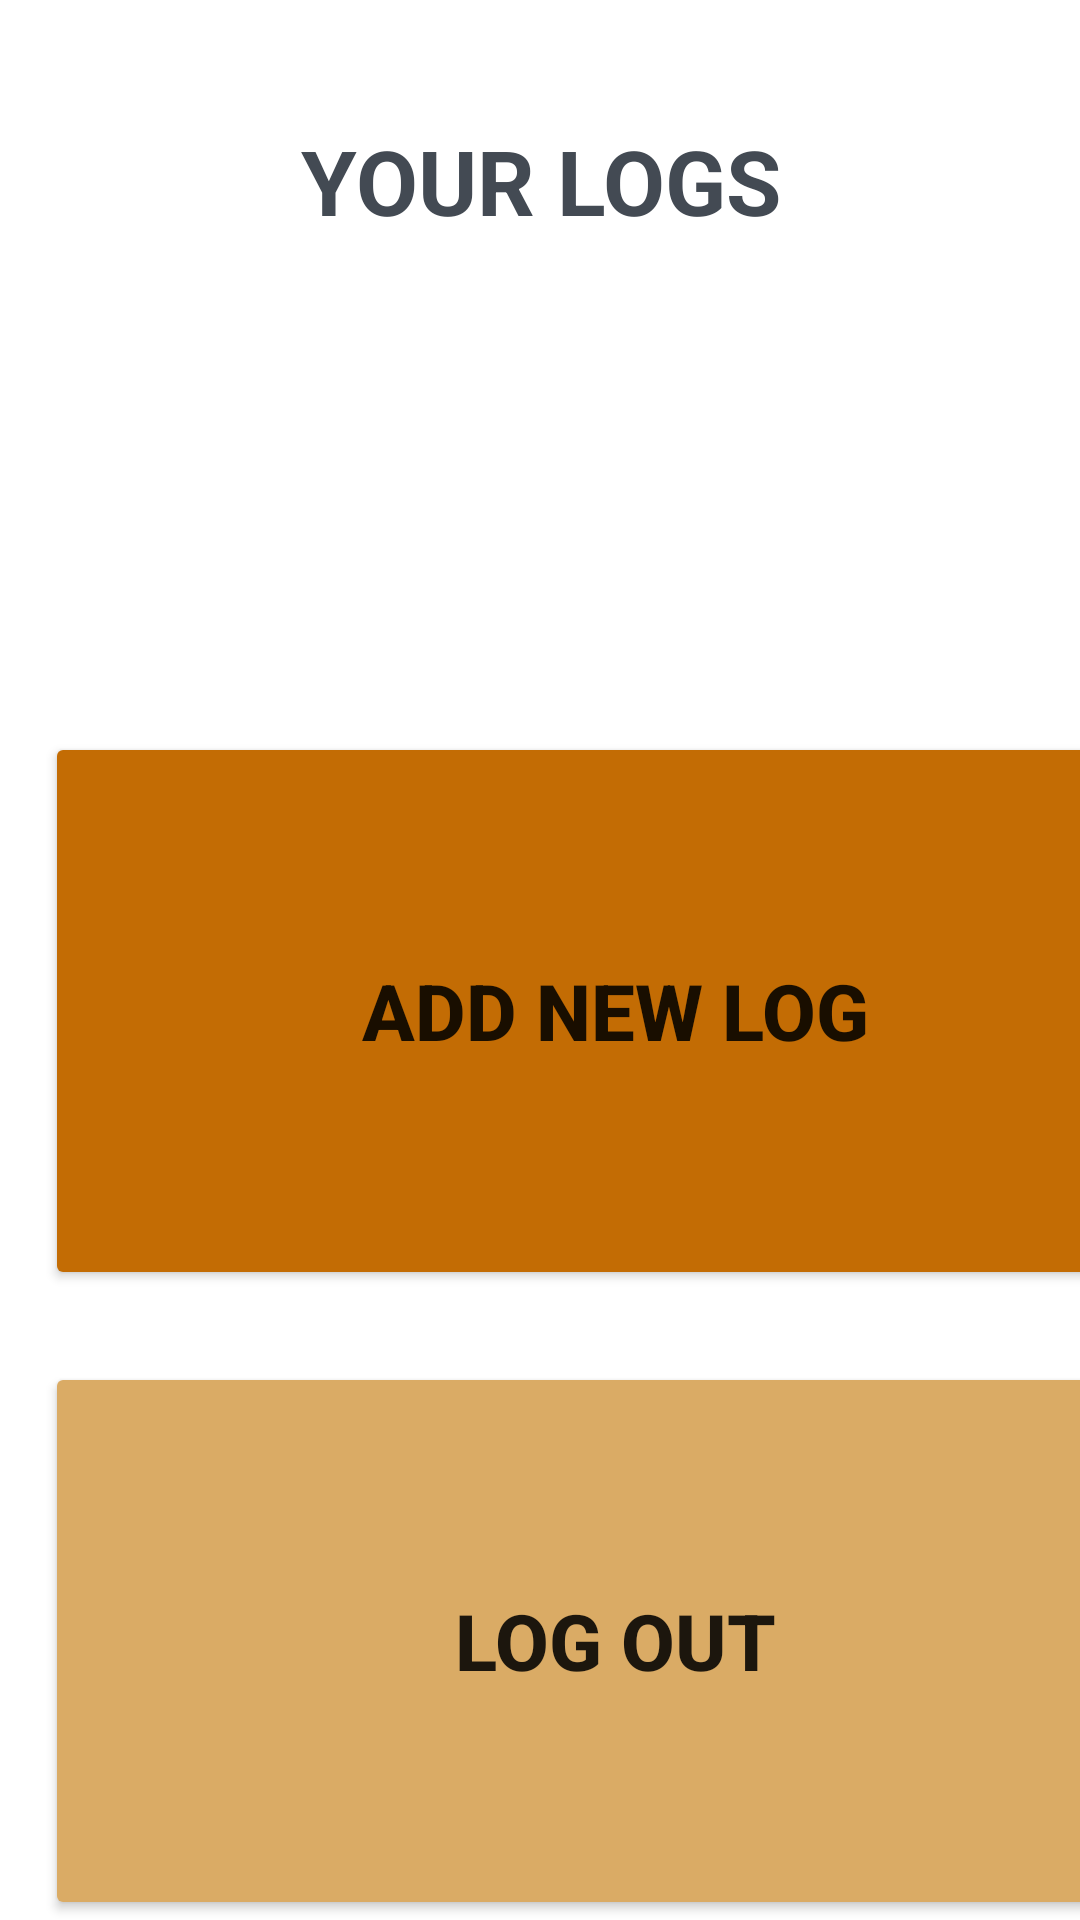

Android layout source for this screen:
<!-- AndroidManifest.xml: application theme Theme.Harvest -->
<!-- res/layout/activity_profile.xml -->
<?xml version="1.0" encoding="utf-8"?>
<LinearLayout xmlns:android="http://schemas.android.com/apk/res/android"
    xmlns:app="http://schemas.android.com/apk/res-auto"
    xmlns:tools="http://schemas.android.com/tools"
    android:layout_width="match_parent"
    android:layout_height="wrap_content"
    tools:context=".ProfileActivity"
    android:orientation="vertical"
    android:id="@+id/pageLayout"
    >











    <TextView
        android:id="@+id/logHeading"
        android:layout_width="match_parent"
        android:layout_height="wrap_content"
        android:layout_marginTop="40dp"
        android:layout_marginBottom="24dp"
        android:layout_weight="1"
        android:textAlignment="center"
        android:text="YOUR LOGS"
        android:textSize="30sp"
        android:textStyle="bold"
        android:textColor="#434a53"
/>














    <Button
        android:id="@+id/addLog"
        android:text="Add new log"
        android:backgroundTint="#c36c04"
        android:layout_width="380dp"
        android:layout_height="70dp"
        android:layout_marginTop="24dp"
        android:layout_marginLeft="15dp"
        android:layout_marginRight="15dp"
        android:textSize="26sp"
        android:textStyle="bold"
        android:layout_weight="1"
        />
    <Button
        android:id="@+id/logOut"
        android:text="Log out"
        android:backgroundTint="#daab65"
        android:layout_width="380dp"
        android:layout_height="70dp"
        android:layout_marginTop="24dp"
        android:layout_marginLeft="15dp"
        android:layout_marginRight="15dp"
        android:textSize="26sp"
        android:textStyle="bold"
        android:layout_weight="1"
        />
</LinearLayout>
<!-- resources referenced by this layout -->
<resources>
  <style name="Theme.Harvest" parent="Theme.MaterialComponents.DayNight.NoActionBar">
          
          <item name="colorPrimary">@color/purple_500</item>
          <item name="colorPrimaryVariant">#C36C04</item>
          <item name="colorOnPrimary">@color/white</item>
          
          <item name="colorSecondary">@color/teal_200</item>
          <item name="colorSecondaryVariant">@color/teal_700</item>
          <item name="colorOnSecondary">@color/black</item>
          
          <item name="android:statusBarColor" tools:targetApi="l">?attr/colorPrimaryVariant</item>
          
      </style>
  <!-- not gathered from this repository: default colours our renderer supplied (Android Studio template values) -->
  <color name="purple_500">#FF6200EE</color>
  <color name="teal_200">#FF03DAC5</color>
  <color name="teal_700">#FF018786</color>
  <color name="black">#FF000000</color>
  <color name="white">#FFFFFFFF</color>
</resources>
